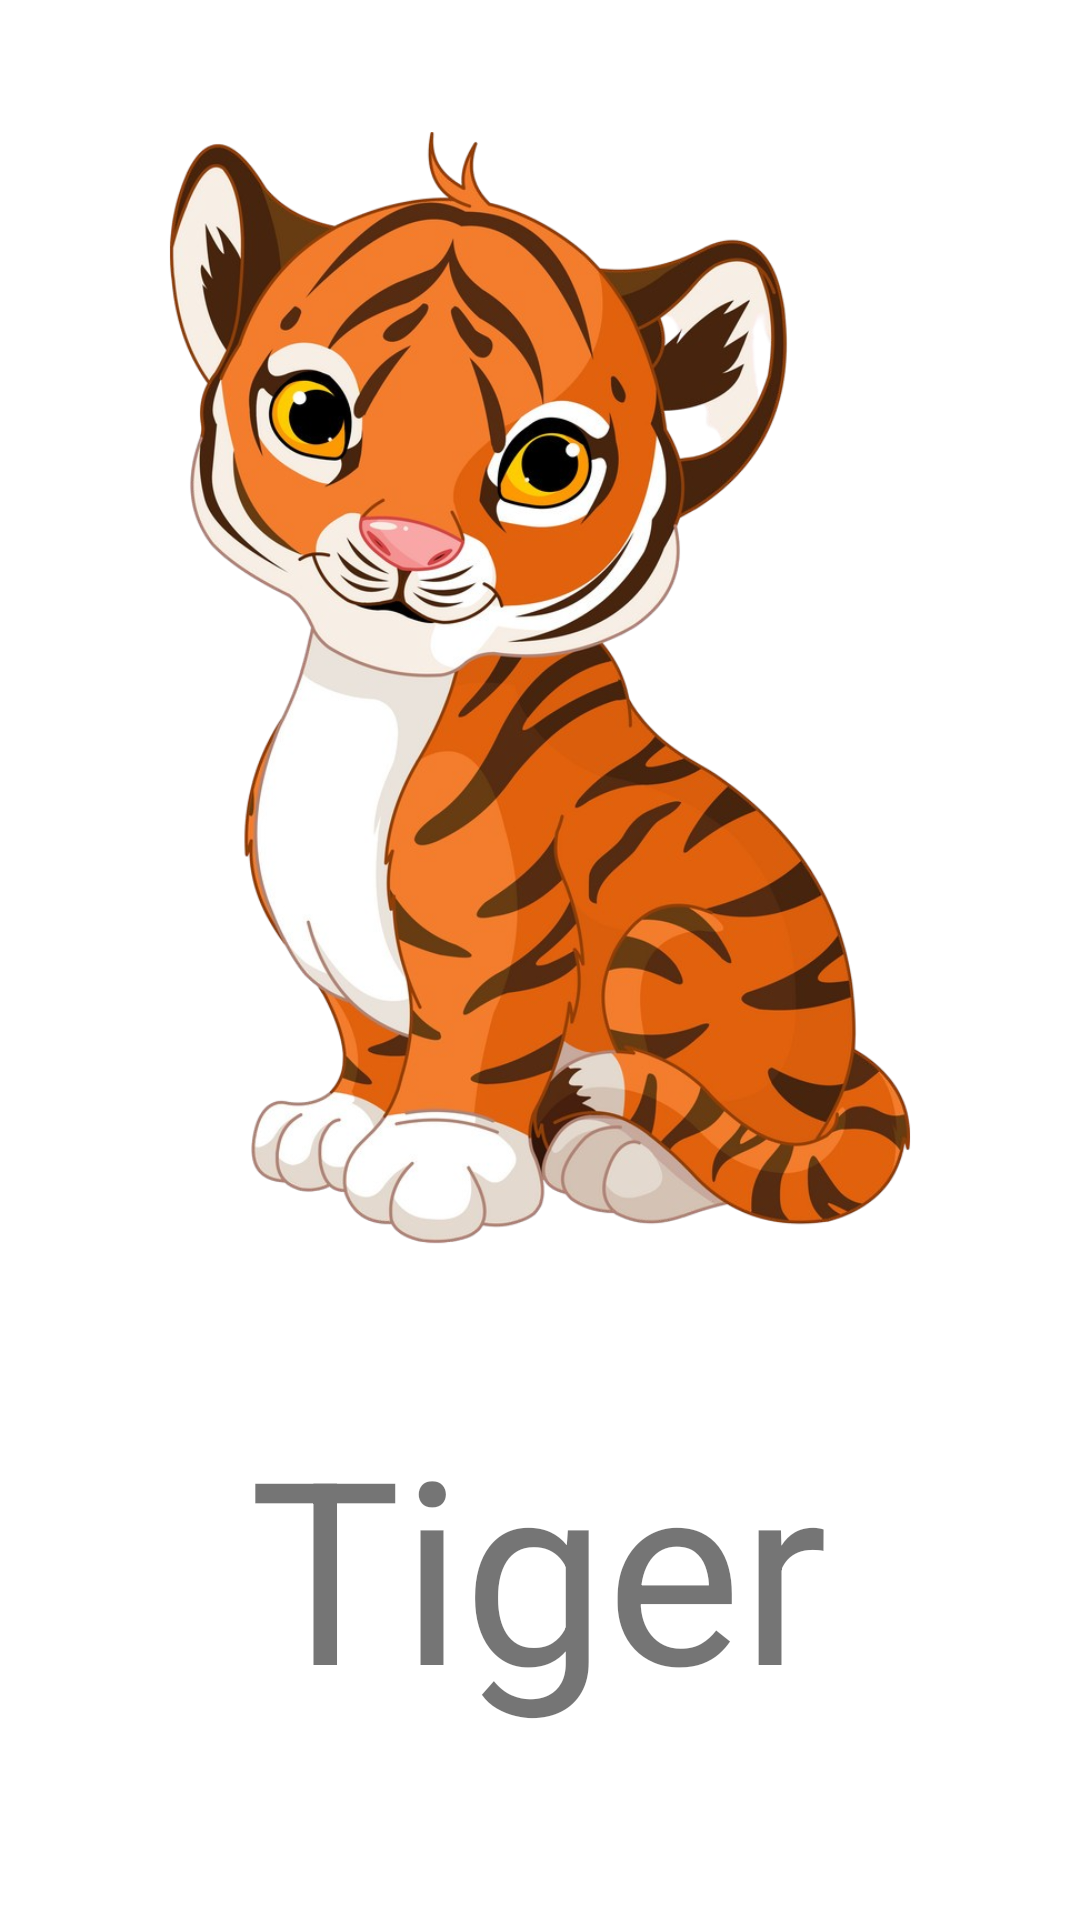

Layout XML and referenced resources for this Android screen:
<!-- AndroidManifest.xml: application theme Theme.Funkids -->
<!-- res/layout/activity_animal.xml -->
<?xml version="1.0" encoding="utf-8"?>
<androidx.constraintlayout.widget.ConstraintLayout xmlns:android="http://schemas.android.com/apk/res/android"
    xmlns:app="http://schemas.android.com/apk/res-auto"
    xmlns:tools="http://schemas.android.com/tools"
    android:layout_width="match_parent"
    android:layout_height="match_parent"
    tools:context=".Animal">

    <ImageView
        android:id="@+id/animalShow"
        android:layout_width="wrap_content"
        android:layout_height="400dp"
        android:layout_marginTop="44dp"
        app:layout_constraintEnd_toEndOf="parent"
        app:layout_constraintHorizontal_bias="0.0"
        app:layout_constraintStart_toStartOf="parent"
        app:layout_constraintTop_toTopOf="parent"
        app:srcCompat="@drawable/tiger" />

    <TextView
        android:id="@+id/animalName"
        android:layout_width="wrap_content"
        android:layout_height="wrap_content"
        android:text="Tiger"
        android:textSize="85sp"
        app:layout_constraintBottom_toBottomOf="parent"
        app:layout_constraintEnd_toEndOf="parent"
        app:layout_constraintHorizontal_bias="0.497"
        app:layout_constraintStart_toStartOf="parent"
        app:layout_constraintTop_toBottomOf="@+id/animalShow"
        app:layout_constraintVertical_bias="0.256" />
</androidx.constraintlayout.widget.ConstraintLayout>
<!-- resources referenced by this layout -->
<resources>
  <!-- drawable tiger: png bitmap (drawable-v24, 719491 bytes) -->
  <style name="Theme.Funkids" parent="Theme.MaterialComponents.DayNight.NoActionBar">
          
          <item name="colorPrimary">@color/purple_500</item>
          <item name="colorPrimaryVariant">@color/purple_700</item>
          <item name="colorOnPrimary">@color/white</item>
          
          <item name="colorSecondary">@color/teal_200</item>
          <item name="colorSecondaryVariant">@color/teal_700</item>
          <item name="colorOnSecondary">@color/black</item>
          
          <item name="android:statusBarColor" tools:targetApi="l">?attr/colorPrimaryVariant</item>
          
      </style>
  <!-- not gathered from this repository: default colours our renderer supplied (Android Studio template values) -->
  <color name="purple_500">#FF6200EE</color>
  <color name="purple_700">#FF3700B3</color>
  <color name="teal_200">#FF03DAC5</color>
  <color name="teal_700">#FF018786</color>
  <color name="black">#FF000000</color>
  <color name="white">#FFFFFFFF</color>
</resources>
